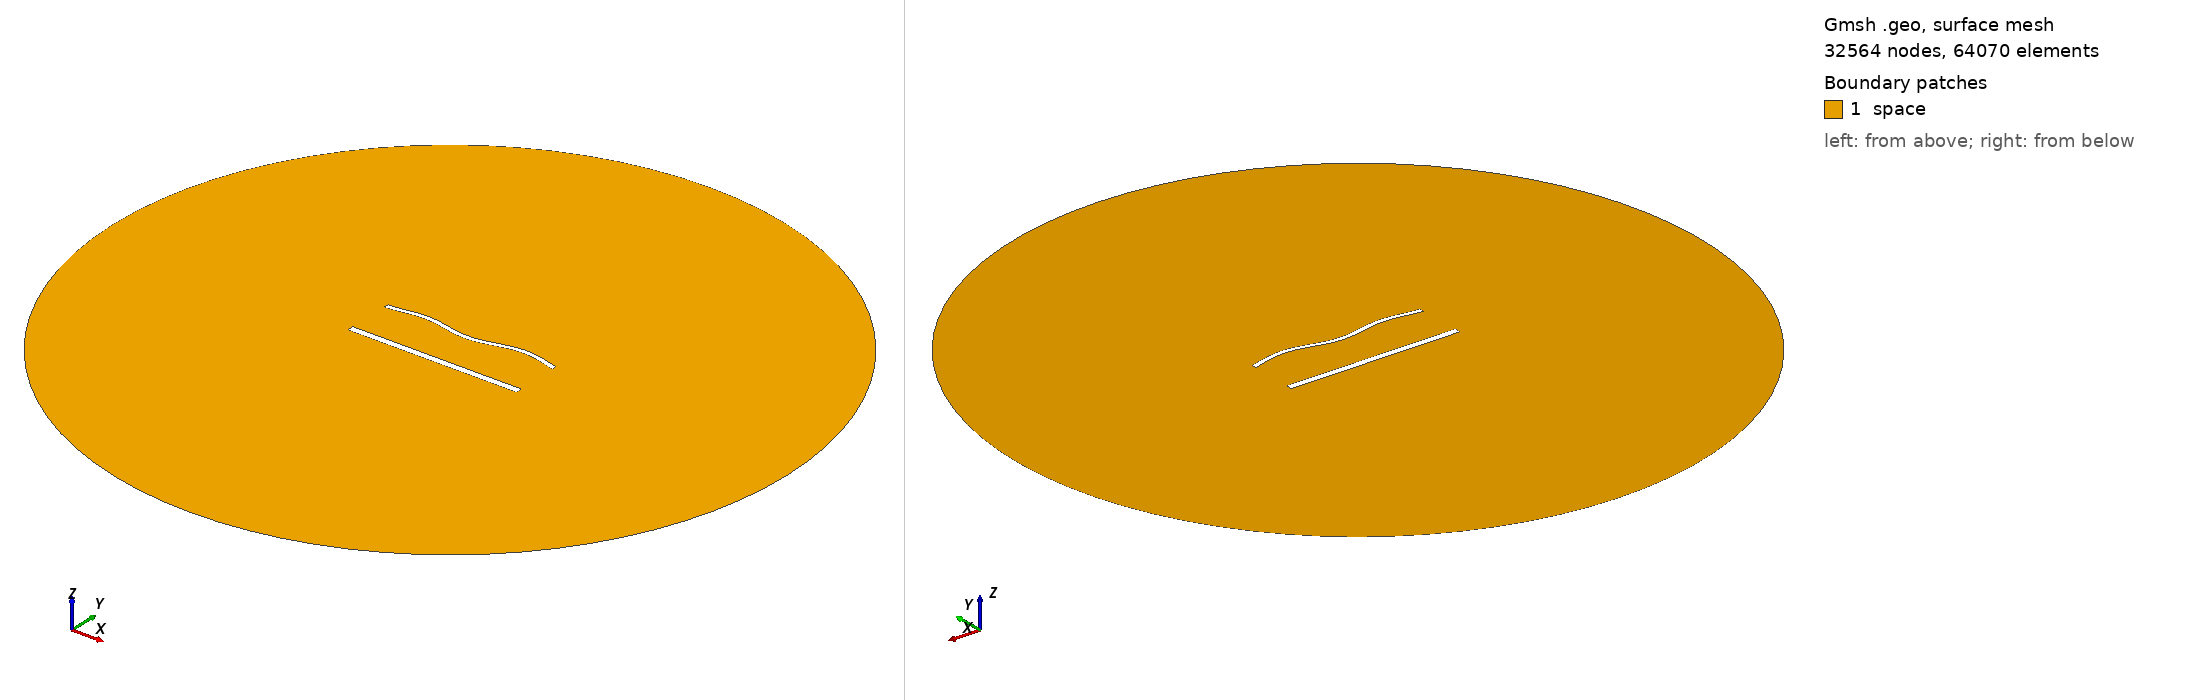

Gmsh geometry script, surface-meshed: 32564 nodes, 64070 surface elements. Boundary patches (legend numbers): 1 space. Left view from above one corner, right view from below the opposite corner. Legend entries are the model's physical surfaces. The drawing asked Gmsh for element sizes between 1% and 20% of the model's largest extent; the script's own settings can give other sizes.

=== 1932.geo (drawn) ===
//---------------------------------------
// Geometry kernel
//---------------------------------------

SetFactory("OpenCASCADE");



//---------------------------------------
// Parameters of the geometry
//---------------------------------------

// Overetch of the upper plate
overetch = 0.5;

// Distance between the plates
distance = 27.5;

// Discretization over the x axis (for the deformation)
nx = 50; 

// Length of the plate
L = 100 - overetch; 

// Number of modes
n = 4; 

// 1st mode coefficient
coeff(1) = 1.5;
beta(1) = 0.596864 * 3.1415926535 / L;

// 2nd mode coefficient
coeff(2) = 0.0;
beta(2) = 1.49418 * 3.1415926535 / L;

// 3rd mode coefficient
coeff(3) = 0.0;
beta(3) = 2.50025 * 3.1415926535 / L;

// 4th mode coefficient
coeff(4) = 1.5;
beta(4) = 3.49999 * 3.1415926535 / L;



//---------------------------------------
// Upper plate (deformed rectangle)
//---------------------------------------

// Coordiantes of the upper plate
xmin = -50;
xmax = 50 - overetch;

// Height of the upper plate
yheight = 4 - 2 * overetch;

// Indexes of the points
UpperID[] = {};
LowerID[] = {};
LeftID[] = {};
RightID[] = {};

// Point index
p = 1;

// Horizontal edges
For i In {1:nx}
    x = xmin + (i-1)*(xmax - xmin)/(nx-1);

    y_bottom = distance / 2 + overetch;
    For j In {1:n}
        C = (Cosh(beta(j)*L) + Cos(beta(j)*L)) / (Sinh(beta(j)*L) + Sin(beta(j)*L));
        y_bottom  = y_bottom + coeff(j) * (Cosh(beta(j)*(x+50)) - Cos(beta(j)*(x+50)) - C * (Sinh(beta(j)*(x+50)) - Sin(beta(j)*(x+50))));
    EndFor

    y_top = y_bottom + yheight;

    Point(p) = {x, y_top, 0, 1.0};
    UpperID[i] = p;
    p = p + 1;

    Point(p) = {x, y_bottom, 0, 1.0};
    LowerID[i] = p;
    p = p + 1;
EndFor

// Create point lists
UpperPts[] = {}; LowerPts[] = {};
For i In {1:nx}
  UpperPts[] += {UpperID[i]};
  LowerPts[] += {LowerID[i]};
EndFor

// Build splines
Spline(1) = {UpperPts[]};
Spline(2) = {LowerPts[]};
Line(3) = {LowerPts[nx-1], UpperPts[nx-1]};
Line(4) = {LowerPts[0], UpperPts[0]};

// Build the plane surface
Curve Loop(1) = {2, 3, -1, -4};
Plane Surface(1) = {1};



//---------------------------------------
// Lower plate (rectangle)
//---------------------------------------

// Vertices
Point(1001) = {-50, -distance/2, 0, 1.0};
Point(1002) = { 50, -distance/2, 0, 1.0};
Point(1003) = { 50,  -distance/2 + 4, 0, 1.0};
Point(1004) = {-50,  -distance/2 + 4, 0, 1.0};

// Edges
Line(5) = {1001, 1002};
Line(6) = {1002, 1003};
Line(7) = {1003, 1004};
Line(8) = {1004, 1001};

// Plane surface
Line Loop(2) = {5, 6, 7, 8};
Plane Surface(2) = {2}; 



//---------------------------------------
// Outer (fictious) boundary
//---------------------------------------

// Points
Point(1005) = {0, 0, 0};       // Center
Point(1006) = {200, 0, 0};     // Start point
Point(1007) = {0, 200, 0};     // 90 degrees
Point(1008) = {-200, 0, 0};    // 180 degrees
Point(1009) = {0, -200, 0};    // 270 degrees

// Circle arcs (each needs start, center, end)
Circle(9) = {1006, 1005, 1007};
Circle(10) = {1007, 1005, 1008};
Circle(11) = {1008, 1005, 1009};
Circle(12) = {1009, 1005, 1006};

// Plane surface for the entire domain
Curve Loop(3) = {9, 10, 11, 12};
Surface(3) = {3};

// Subtract the plates from the whole domain to obtain the actual domain where we want to solve the equations
BooleanDifference{ Surface{3}; Delete; }{ Surface{1}; Surface{2}; Delete; }




//---------------------------------------
// Transfinite Lines/Curves
//---------------------------------------

// Set the number of points on the boundaries
r = 6;
d = 0.15;

// Plates
Transfinite Curve {1} = 50*r/4 Using Progression 1;
Transfinite Line {2} = 50*r Using Progression 1;
Transfinite Curve {3, 4} = 2*r Using Progression 1+d;
Transfinite Line {5} = 50*r/4 Using Progression 1;
Transfinite Line {7} = 50*r Using Progression 1;
Transfinite Line {6} = 2*r Using Progression 1-d;
Transfinite Line {8} = 2*r Using Progression 1+d;

// Outer boundary
Transfinite Line {9, 10, 11, 12} = 20 Using Progression 1;



//---------------------------------------
// Physical groups
//---------------------------------------                

// Physical curves (boundaries)
Physical Line("force_segment", 10) = {2};
Physical Line("upper_plate", 11) = {1, 3, 4};
Physical Line("lower_plate", 12) = {5, 6, 7, 8};
Physical Line("boundary", 20) = {9, 10, 11, 12};

// Physical Surfaces
Physical Surface("space", 30) = {3};



//---------------------------------------
// 6. Generate the Mesh
//---------------------------------------

// 2D mesh generation
Mesh 2;
